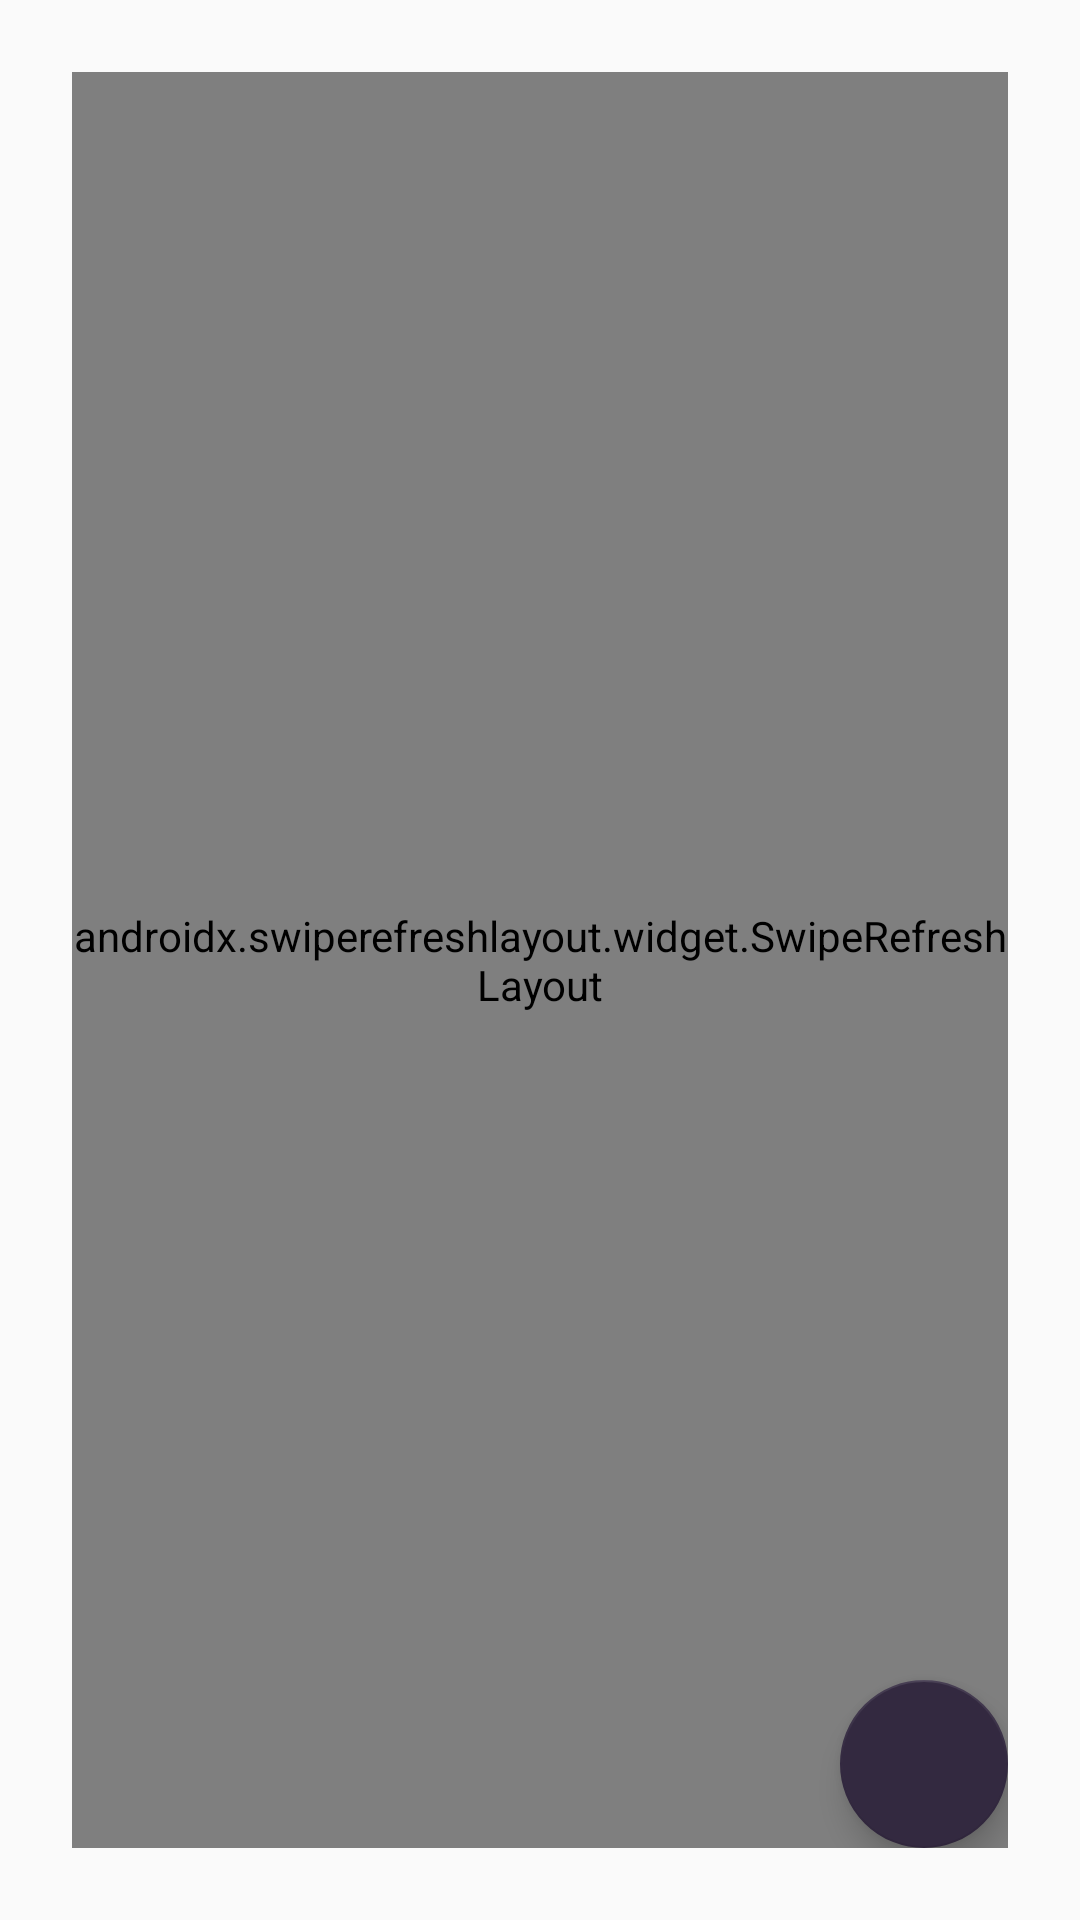

The Android layout XML behind this screen, and the referenced resources:
<!-- AndroidManifest.xml: application theme AppTheme -->
<!-- res/layout/fragment_movies.xml -->
<?xml version="1.0" encoding="utf-8"?>
<androidx.coordinatorlayout.widget.CoordinatorLayout xmlns:android="http://schemas.android.com/apk/res/android"
    xmlns:tools="http://schemas.android.com/tools"
    xmlns:app="http://schemas.android.com/apk/res-auto"
    android:id="@+id/movie_fr_linearLayout"
    android:layout_width="match_parent"
    android:layout_height="match_parent"
    android:gravity="center_horizontal"
    android:orientation="vertical"
    android:padding="24dp"
    tools:context=".MainActivity">

    <androidx.swiperefreshlayout.widget.SwipeRefreshLayout
        android:id="@+id/welcome_swipe_refresh"
        android:layout_width="match_parent"
        android:layout_height="match_parent">

        <androidx.recyclerview.widget.RecyclerView
            android:id="@+id/welcome_recycler_view"
            android:layout_width="match_parent"
            android:layout_height="match_parent"
            android:scrollbars="vertical"
            android:textColor="@color/white" />

    </androidx.swiperefreshlayout.widget.SwipeRefreshLayout>

    <com.google.android.material.floatingactionbutton.FloatingActionButton
        android:id="@+id/fab"
        android:layout_width="wrap_content"
        android:layout_height="wrap_content"
        android:layout_gravity="bottom|end"
        android:src="@drawable/ic_plus"
        android:tint="@color/accent"
        app:backgroundTint="@color/primary_dark"
        app:elevation="6dp"
        app:pressedTranslationZ="12dp" />
</androidx.coordinatorlayout.widget.CoordinatorLayout>
<!-- resources referenced by this layout -->
<resources>
  <color name="accent">#FFFFFF</color>
  <color name="primary_dark">#332940</color>
  <color name="white">#FFFFFF</color>
  <style name="AppTheme" parent="Theme.AppCompat.Light.DarkActionBar">
          
      </style>
</resources>
